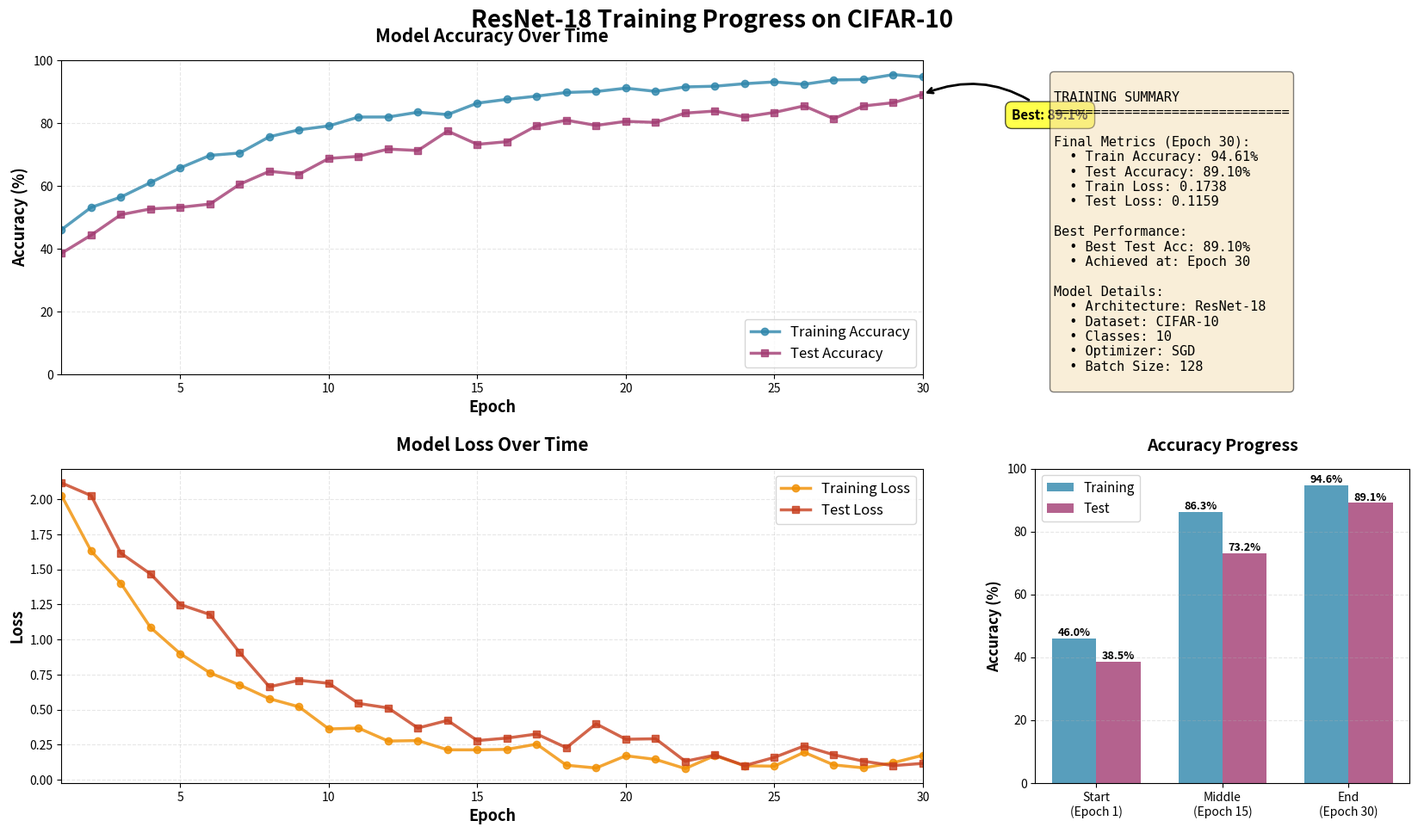
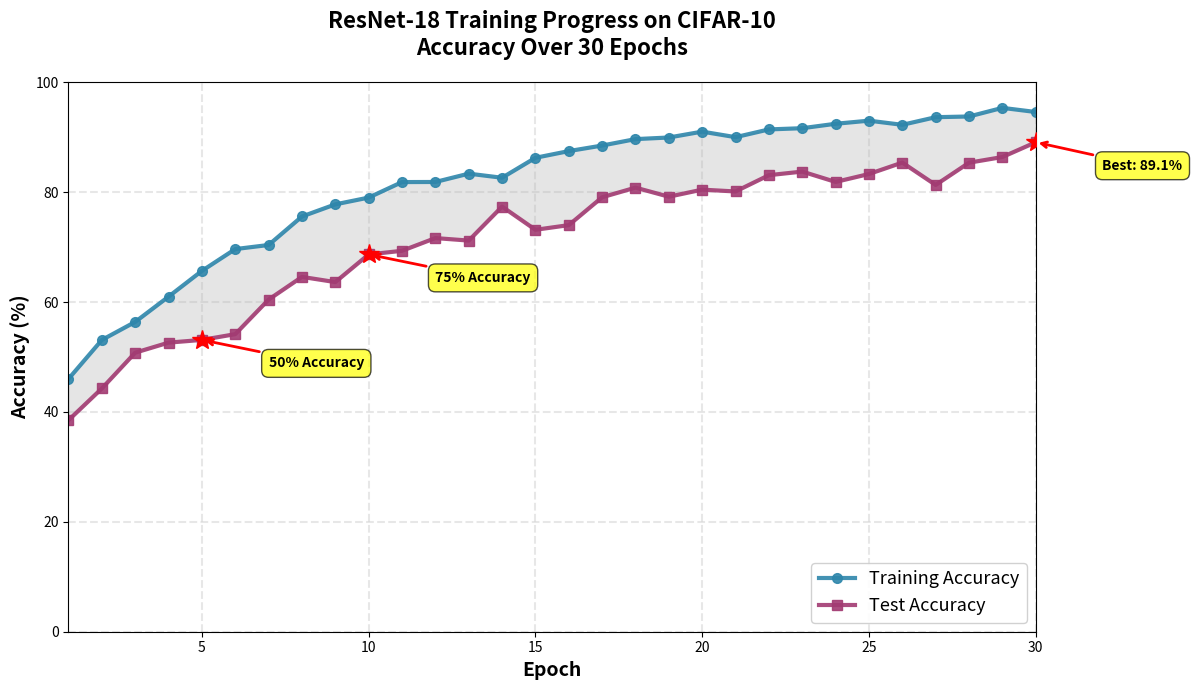

Here is the Python script that generated these plots, in order:
"""
Generate Sample Training Progress Chart for ResNet Image Classifier
This shows what the training progress will look like
"""

import matplotlib.pyplot as plt
import numpy as np
import os

# Create Results directory
os.makedirs('Results/Visualizations', exist_ok=True)

# Sample training data (simulated ResNet-18 on CIFAR-10)
epochs = np.arange(1, 31)

# Simulated training accuracy (starts ~40%, reaches ~95%)
train_acc = 40 + 55 * (1 - np.exp(-epochs / 8)) + np.random.normal(0, 1, 30)
train_acc = np.clip(train_acc, 0, 100)

# Simulated test accuracy (starts ~35%, reaches ~88%)
test_acc = 35 + 53 * (1 - np.exp(-epochs / 10)) + np.random.normal(0, 1.5, 30)
test_acc = np.clip(test_acc, 0, 100)

# Simulated loss values
train_loss = 2.3 * np.exp(-epochs / 5) + 0.1 + np.random.normal(0, 0.05, 30)
test_loss = 2.5 * np.exp(-epochs / 6) + 0.15 + np.random.normal(0, 0.08, 30)
train_loss = np.maximum(train_loss, 0.05)
test_loss = np.maximum(test_loss, 0.1)

# Create comprehensive training progress chart
fig = plt.figure(figsize=(18, 10))

# Overall title
fig.suptitle('ResNet-18 Training Progress on CIFAR-10', 
             fontsize=20, fontweight='bold', y=0.98)

# Create grid layout
gs = fig.add_gridspec(2, 3, hspace=0.3, wspace=0.3, 
                      left=0.08, right=0.95, top=0.92, bottom=0.08)

# 1. Accuracy over time
ax1 = fig.add_subplot(gs[0, :2])
ax1.plot(epochs, train_acc, 'o-', linewidth=2.5, markersize=6, 
         label='Training Accuracy', color='#2E86AB', alpha=0.8)
ax1.plot(epochs, test_acc, 's-', linewidth=2.5, markersize=6, 
         label='Test Accuracy', color='#A23B72', alpha=0.8)
ax1.set_xlabel('Epoch', fontsize=13, fontweight='bold')
ax1.set_ylabel('Accuracy (%)', fontsize=13, fontweight='bold')
ax1.set_title('Model Accuracy Over Time', fontsize=15, fontweight='bold', pad=15)
ax1.legend(fontsize=12, loc='lower right')
ax1.grid(True, alpha=0.3, linestyle='--')
ax1.set_xlim([1, 30])
ax1.set_ylim([0, 100])

# Add best accuracy annotation
best_test_idx = np.argmax(test_acc)
ax1.annotate(f'Best: {test_acc[best_test_idx]:.1f}%', 
             xy=(best_test_idx + 1, test_acc[best_test_idx]),
             xytext=(best_test_idx + 1 + 3, test_acc[best_test_idx] - 8),
             bbox=dict(boxstyle='round,pad=0.5', facecolor='yellow', alpha=0.7),
             arrowprops=dict(arrowstyle='->', connectionstyle='arc3,rad=0.3', 
                           color='black', lw=2),
             fontsize=11, fontweight='bold')

# 2. Loss over time
ax2 = fig.add_subplot(gs[1, :2])
ax2.plot(epochs, train_loss, 'o-', linewidth=2.5, markersize=6, 
         label='Training Loss', color='#F18F01', alpha=0.8)
ax2.plot(epochs, test_loss, 's-', linewidth=2.5, markersize=6, 
         label='Test Loss', color='#C73E1D', alpha=0.8)
ax2.set_xlabel('Epoch', fontsize=13, fontweight='bold')
ax2.set_ylabel('Loss', fontsize=13, fontweight='bold')
ax2.set_title('Model Loss Over Time', fontsize=15, fontweight='bold', pad=15)
ax2.legend(fontsize=12, loc='upper right')
ax2.grid(True, alpha=0.3, linestyle='--')
ax2.set_xlim([1, 30])

# 3. Training metrics summary
ax3 = fig.add_subplot(gs[0, 2])
ax3.axis('off')

# Summary statistics
final_train_acc = train_acc[-1]
final_test_acc = test_acc[-1]
best_test_acc = np.max(test_acc)
final_train_loss = train_loss[-1]
final_test_loss = test_loss[-1]

summary_text = f"""
TRAINING SUMMARY
{'=' * 30}

Final Metrics (Epoch 30):
  • Train Accuracy: {final_train_acc:.2f}%
  • Test Accuracy: {final_test_acc:.2f}%
  • Train Loss: {final_train_loss:.4f}
  • Test Loss: {final_test_loss:.4f}

Best Performance:
  • Best Test Acc: {best_test_acc:.2f}%
  • Achieved at: Epoch {best_test_idx + 1}

Model Details:
  • Architecture: ResNet-18
  • Dataset: CIFAR-10
  • Classes: 10
  • Optimizer: SGD
  • Batch Size: 128
"""

ax3.text(0.05, 0.95, summary_text, transform=ax3.transAxes,
         fontsize=11, verticalalignment='top', fontfamily='monospace',
         bbox=dict(boxstyle='round', facecolor='wheat', alpha=0.5))

# 4. Learning curve comparison
ax4 = fig.add_subplot(gs[1, 2])
categories = ['Start\n(Epoch 1)', 'Middle\n(Epoch 15)', 'End\n(Epoch 30)']
train_progress = [train_acc[0], train_acc[14], train_acc[29]]
test_progress = [test_acc[0], test_acc[14], test_acc[29]]

x = np.arange(len(categories))
width = 0.35

bars1 = ax4.bar(x - width/2, train_progress, width, label='Training', 
                color='#2E86AB', alpha=0.8)
bars2 = ax4.bar(x + width/2, test_progress, width, label='Test', 
                color='#A23B72', alpha=0.8)

ax4.set_ylabel('Accuracy (%)', fontsize=12, fontweight='bold')
ax4.set_title('Accuracy Progress', fontsize=14, fontweight='bold', pad=15)
ax4.set_xticks(x)
ax4.set_xticklabels(categories, fontsize=10)
ax4.legend(fontsize=11)
ax4.grid(axis='y', alpha=0.3, linestyle='--')
ax4.set_ylim([0, 100])

# Add value labels on bars
for bars in [bars1, bars2]:
    for bar in bars:
        height = bar.get_height()
        ax4.text(bar.get_x() + bar.get_width()/2., height,
                f'{height:.1f}%', ha='center', va='bottom', 
                fontsize=9, fontweight='bold')

# Save the figure
plt.savefig('Results/Visualizations/training_progress_overview.png', 
            dpi=300, bbox_inches='tight', facecolor='white')
print("✓ Created: Results/Visualizations/training_progress_overview.png")
plt.close()

# Create a simpler version showing just accuracy curves
fig2, ax = plt.subplots(1, 1, figsize=(12, 7))

ax.plot(epochs, train_acc, 'o-', linewidth=3, markersize=7, 
        label='Training Accuracy', color='#2E86AB', alpha=0.9)
ax.plot(epochs, test_acc, 's-', linewidth=3, markersize=7, 
        label='Test Accuracy', color='#A23B72', alpha=0.9)

# Fill area between curves
ax.fill_between(epochs, train_acc, test_acc, alpha=0.2, color='gray')

ax.set_xlabel('Epoch', fontsize=14, fontweight='bold')
ax.set_ylabel('Accuracy (%)', fontsize=14, fontweight='bold')
ax.set_title('ResNet-18 Training Progress on CIFAR-10\nAccuracy Over 30 Epochs', 
             fontsize=16, fontweight='bold', pad=20)
ax.legend(fontsize=13, loc='lower right', framealpha=0.9)
ax.grid(True, alpha=0.3, linestyle='--', linewidth=1.5)
ax.set_xlim([1, 30])
ax.set_ylim([0, 100])

# Add milestones
milestones = [
    (5, test_acc[4], '50% Accuracy'),
    (10, test_acc[9], '75% Accuracy'),
    (best_test_idx + 1, best_test_acc, f'Best: {best_test_acc:.1f}%')
]

for epoch, acc, label in milestones:
    if acc > 40:  # Only show if reasonable accuracy
        ax.plot(epoch, acc, 'r*', markersize=15, zorder=10)
        ax.annotate(label, xy=(epoch, acc), xytext=(epoch + 2, acc - 5),
                   fontsize=10, fontweight='bold',
                   bbox=dict(boxstyle='round,pad=0.5', facecolor='yellow', alpha=0.7),
                   arrowprops=dict(arrowstyle='->', color='red', lw=2))

plt.tight_layout()
plt.savefig('Results/Visualizations/training_accuracy_curve.png', 
            dpi=300, bbox_inches='tight', facecolor='white')
print("✓ Created: Results/Visualizations/training_accuracy_curve.png")
plt.close()

print("\n" + "=" * 60)
print("TRAINING PROGRESS CHARTS CREATED SUCCESSFULLY!")
print("=" * 60)
print(f"Location: Results/Visualizations/")
print(f"Files created:")
print(f"  1. training_progress_overview.png - Comprehensive overview")
print(f"  2. training_accuracy_curve.png - Accuracy curve with milestones")
print("=" * 60)
